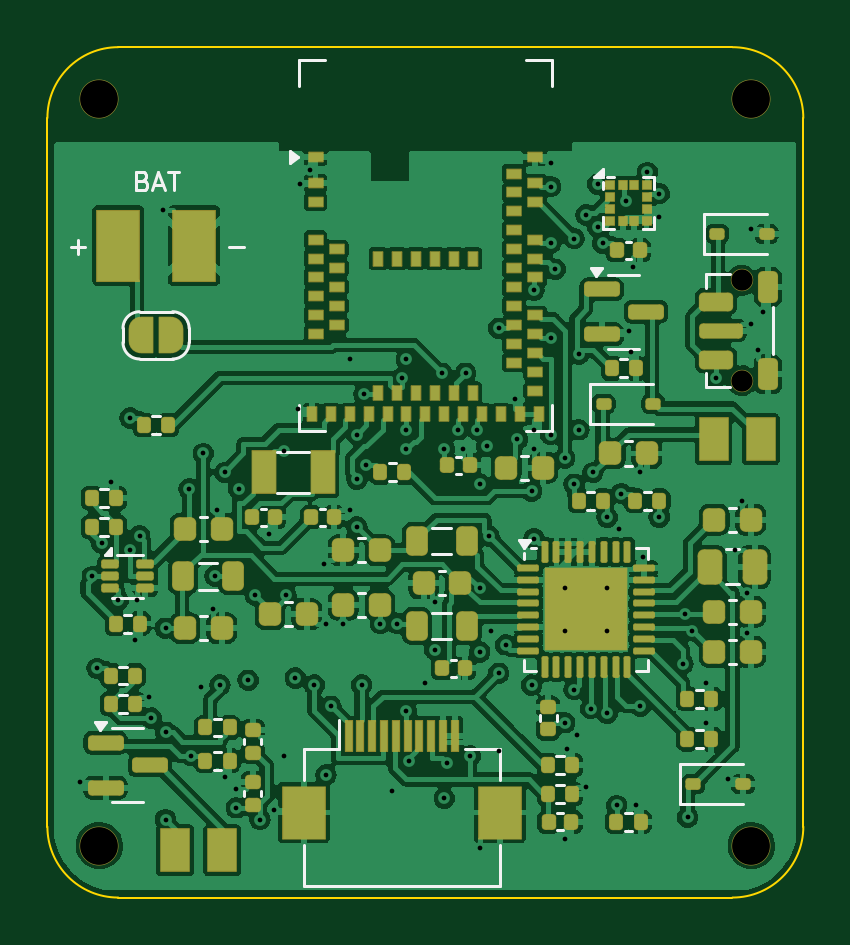
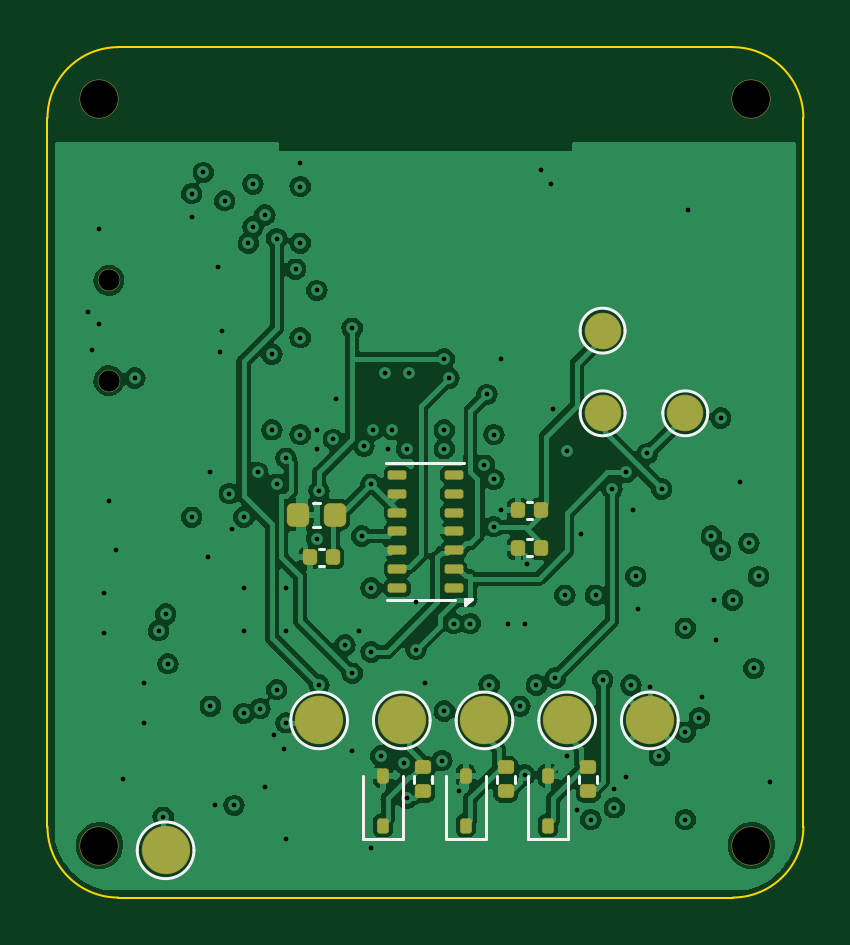
Circuit board: 11 layer files. Board 32.0 x 36.0 mm.
- bottom_copper: pitchiq_watch-B_Cu.gbl (155675 bytes)
- bottom_mask: pitchiq_watch-B_Mask.gbs (3424 bytes)
- paste: pitchiq_watch-B_Paste.gbp (2667 bytes)
- bottom_silk: pitchiq_watch-B_Silkscreen.gbo (3643 bytes)
- outline: pitchiq_watch-Edge_Cuts.gm1 (1024 bytes)
- top_copper: pitchiq_watch-F_Cu.gtl (272038 bytes)
- top_mask: pitchiq_watch-F_Mask.gts (12775 bytes)
- paste: pitchiq_watch-F_Paste.gtp (10169 bytes)
- top_silk: pitchiq_watch-F_Silkscreen.gto (11609 bytes)
- drill: pitchiq_watch-NPTH.drl (509 bytes)
- drill: pitchiq_watch-PTH.drl (2461 bytes)

=== bottom_copper: pitchiq_watch-B_Cu.gbl (155675 bytes, source omitted) ===
=== bottom_mask: pitchiq_watch-B_Mask.gbs ===
%TF.GenerationSoftware,KiCad,Pcbnew,7.0.11+dfsg-1build4*%
%TF.CreationDate,2026-11-23T16:08:06-05:00*%
%TF.ProjectId,pitchiq_watch,70697463-6869-4715-9f77-617463682e6b,rev?*%
%TF.SameCoordinates,Original*%
%TF.FileFunction,Soldermask,Bot*%
%TF.FilePolarity,Negative*%
%FSLAX46Y46*%
G04 Gerber Fmt 4.6, Leading zero omitted, Abs format (unit mm)*
G04 Created by KiCad (PCBNEW 7.0.11+dfsg-1build4) date 2026-11-23 16:08:06*
%MOMM*%
%LPD*%
G01*
G04 APERTURE LIST*
G04 Aperture macros list*
%AMRoundRect*
0 Rectangle with rounded corners*
0 $1 Rounding radius*
0 $2 $3 $4 $5 $6 $7 $8 $9 X,Y pos of 4 corners*
0 Add a 4 corners polygon primitive as box body*
4,1,4,$2,$3,$4,$5,$6,$7,$8,$9,$2,$3,0*
0 Add four circle primitives for the rounded corners*
1,1,$1+$1,$2,$3*
1,1,$1+$1,$4,$5*
1,1,$1+$1,$6,$7*
1,1,$1+$1,$8,$9*
0 Add four rect primitives between the rounded corners*
20,1,$1+$1,$2,$3,$4,$5,0*
20,1,$1+$1,$4,$5,$6,$7,0*
20,1,$1+$1,$6,$7,$8,$9,0*
20,1,$1+$1,$8,$9,$2,$3,0*%
G04 Aperture macros list end*
%ADD10C,1.650000*%
%ADD11C,0.950000*%
%ADD12RoundRect,0.125000X0.125000X-0.200000X0.125000X0.200000X-0.125000X0.200000X-0.125000X-0.200000X0*%
%ADD13C,1.550000*%
%ADD14RoundRect,0.237500X-0.237500X-0.262500X0.237500X-0.262500X0.237500X0.262500X-0.237500X0.262500X0*%
%ADD15RoundRect,0.152500X-0.152500X-0.182500X0.152500X-0.182500X0.152500X0.182500X-0.152500X0.182500X0*%
%ADD16RoundRect,0.147500X0.197500X-0.147500X0.197500X0.147500X-0.197500X0.147500X-0.197500X-0.147500X0*%
%ADD17C,2.050000*%
%ADD18RoundRect,0.100000X-0.300000X-0.100000X0.300000X-0.100000X0.300000X0.100000X-0.300000X0.100000X0*%
G04 APERTURE END LIST*
D10*
%TO.C,H3*%
X102200000Y-113800000D03*
%TD*%
D11*
%TO.C,SW1*%
X129400000Y-94125000D03*
X129400000Y-89875000D03*
%TD*%
D10*
%TO.C,H2*%
X129800000Y-82200000D03*
%TD*%
%TO.C,H1*%
X102200000Y-82200000D03*
%TD*%
%TO.C,H4*%
X129800000Y-113800000D03*
%TD*%
D12*
%TO.C,D5*%
X114300000Y-112950000D03*
X114300000Y-110850000D03*
%TD*%
D13*
%TO.C,TP8*%
X105000000Y-95500000D03*
%TD*%
D14*
%TO.C,C16*%
X119825000Y-99800000D03*
X121375000Y-99800000D03*
%TD*%
D15*
%TO.C,C14*%
X111120000Y-99600000D03*
X112080000Y-99600000D03*
%TD*%
D12*
%TO.C,D6*%
X110800000Y-112950000D03*
X110800000Y-110850000D03*
%TD*%
D13*
%TO.C,TP7*%
X108500000Y-92000000D03*
%TD*%
D16*
%TO.C,R18*%
X112600000Y-111510000D03*
X112600000Y-110490000D03*
%TD*%
D13*
%TO.C,TP9*%
X108500000Y-95500000D03*
%TD*%
D17*
%TO.C,TP5*%
X110000000Y-108500000D03*
%TD*%
%TO.C,TP6*%
X120500000Y-108500000D03*
%TD*%
%TO.C,TP1*%
X127000000Y-114000000D03*
%TD*%
%TO.C,TP2*%
X106500000Y-108500000D03*
%TD*%
D16*
%TO.C,R19*%
X109100000Y-111510000D03*
X109100000Y-110490000D03*
%TD*%
D17*
%TO.C,TP3*%
X117000000Y-108500000D03*
%TD*%
%TO.C,TP4*%
X113500000Y-108500000D03*
%TD*%
D15*
%TO.C,C15*%
X111120000Y-101200000D03*
X112080000Y-101200000D03*
%TD*%
%TO.C,C17*%
X119920000Y-101600000D03*
X120880000Y-101600000D03*
%TD*%
D12*
%TO.C,D4*%
X117800000Y-112950000D03*
X117800000Y-110850000D03*
%TD*%
D16*
%TO.C,R17*%
X116100000Y-111510000D03*
X116100000Y-110490000D03*
%TD*%
D18*
%TO.C,U3*%
X114800000Y-102900000D03*
X114800000Y-102100000D03*
X114800000Y-101300000D03*
X114800000Y-100500000D03*
X114800000Y-99700000D03*
X114800000Y-98900000D03*
X114800000Y-98100000D03*
X117200000Y-98100000D03*
X117200000Y-98900000D03*
X117200000Y-99700000D03*
X117200000Y-100500000D03*
X117200000Y-101300000D03*
X117200000Y-102100000D03*
X117200000Y-102900000D03*
%TD*%
M02*

=== paste: pitchiq_watch-B_Paste.gbp (2667 bytes, source withheld) ===
=== bottom_silk: pitchiq_watch-B_Silkscreen.gbo ===
%TF.GenerationSoftware,KiCad,Pcbnew,7.0.11+dfsg-1build4*%
%TF.CreationDate,2026-11-23T16:08:06-05:00*%
%TF.ProjectId,pitchiq_watch,70697463-6869-4715-9f77-617463682e6b,rev?*%
%TF.SameCoordinates,Original*%
%TF.FileFunction,Legend,Bot*%
%TF.FilePolarity,Positive*%
%FSLAX46Y46*%
G04 Gerber Fmt 4.6, Leading zero omitted, Abs format (unit mm)*
G04 Created by KiCad (PCBNEW 7.0.11+dfsg-1build4) date 2026-11-23 16:08:06*
%MOMM*%
%LPD*%
G01*
G04 APERTURE LIST*
%ADD10C,0.120000*%
G04 APERTURE END LIST*
D10*
%TO.C,D5*%
X113450000Y-113510000D02*
X113450000Y-110850000D01*
X115150000Y-113510000D02*
X113450000Y-113510000D01*
X115150000Y-113510000D02*
X115150000Y-110850000D01*
%TO.C,TP8*%
X105950000Y-95500000D02*
G75*
G03*
X104050000Y-95500000I-950000J0D01*
G01*
X104050000Y-95500000D02*
G75*
G03*
X105950000Y-95500000I950000J0D01*
G01*
%TO.C,C16*%
X120459420Y-99290000D02*
X120740580Y-99290000D01*
X120459420Y-100310000D02*
X120740580Y-100310000D01*
%TO.C,C14*%
X111492164Y-99240000D02*
X111707836Y-99240000D01*
X111492164Y-99960000D02*
X111707836Y-99960000D01*
%TO.C,D6*%
X109950000Y-113510000D02*
X109950000Y-110850000D01*
X111650000Y-113510000D02*
X109950000Y-113510000D01*
X111650000Y-113510000D02*
X111650000Y-110850000D01*
%TO.C,TP7*%
X109450000Y-92000000D02*
G75*
G03*
X107550000Y-92000000I-950000J0D01*
G01*
X107550000Y-92000000D02*
G75*
G03*
X109450000Y-92000000I950000J0D01*
G01*
%TO.C,R18*%
X112220000Y-111153641D02*
X112220000Y-110846359D01*
X112980000Y-111153641D02*
X112980000Y-110846359D01*
%TO.C,TP9*%
X109450000Y-95500000D02*
G75*
G03*
X107550000Y-95500000I-950000J0D01*
G01*
X107550000Y-95500000D02*
G75*
G03*
X109450000Y-95500000I950000J0D01*
G01*
%TO.C,TP5*%
X111200000Y-108500000D02*
G75*
G03*
X108800000Y-108500000I-1200000J0D01*
G01*
X108800000Y-108500000D02*
G75*
G03*
X111200000Y-108500000I1200000J0D01*
G01*
%TO.C,TP6*%
X121700000Y-108500000D02*
G75*
G03*
X119300000Y-108500000I-1200000J0D01*
G01*
X119300000Y-108500000D02*
G75*
G03*
X121700000Y-108500000I1200000J0D01*
G01*
%TO.C,TP1*%
X128200000Y-114000000D02*
G75*
G03*
X125800000Y-114000000I-1200000J0D01*
G01*
X125800000Y-114000000D02*
G75*
G03*
X128200000Y-114000000I1200000J0D01*
G01*
%TO.C,TP2*%
X107700000Y-108500000D02*
G75*
G03*
X105300000Y-108500000I-1200000J0D01*
G01*
X105300000Y-108500000D02*
G75*
G03*
X107700000Y-108500000I1200000J0D01*
G01*
%TO.C,R19*%
X108720000Y-111153641D02*
X108720000Y-110846359D01*
X109480000Y-111153641D02*
X109480000Y-110846359D01*
%TO.C,TP3*%
X118200000Y-108500000D02*
G75*
G03*
X115800000Y-108500000I-1200000J0D01*
G01*
X115800000Y-108500000D02*
G75*
G03*
X118200000Y-108500000I1200000J0D01*
G01*
%TO.C,TP4*%
X114700000Y-108500000D02*
G75*
G03*
X112300000Y-108500000I-1200000J0D01*
G01*
X112300000Y-108500000D02*
G75*
G03*
X114700000Y-108500000I1200000J0D01*
G01*
%TO.C,C15*%
X111492164Y-100840000D02*
X111707836Y-100840000D01*
X111492164Y-101560000D02*
X111707836Y-101560000D01*
%TO.C,C17*%
X120292164Y-101240000D02*
X120507836Y-101240000D01*
X120292164Y-101960000D02*
X120507836Y-101960000D01*
%TO.C,D4*%
X116950000Y-113510000D02*
X116950000Y-110850000D01*
X118650000Y-113510000D02*
X116950000Y-113510000D01*
X118650000Y-113510000D02*
X118650000Y-110850000D01*
%TO.C,R17*%
X115720000Y-111153641D02*
X115720000Y-110846359D01*
X116480000Y-111153641D02*
X116480000Y-110846359D01*
%TO.C,U3*%
X114750000Y-103420000D02*
X117640000Y-103420000D01*
X117660000Y-97600000D02*
X114350000Y-97600000D01*
X114310000Y-103630000D02*
X114030000Y-103350000D01*
X114310000Y-103350000D01*
X114310000Y-103630000D01*
G36*
X114310000Y-103630000D02*
G01*
X114030000Y-103350000D01*
X114310000Y-103350000D01*
X114310000Y-103630000D01*
G37*
%TD*%
M02*

=== outline: pitchiq_watch-Edge_Cuts.gm1 ===
%TF.GenerationSoftware,KiCad,Pcbnew,7.0.11+dfsg-1build4*%
%TF.CreationDate,2026-11-23T16:08:06-05:00*%
%TF.ProjectId,pitchiq_watch,70697463-6869-4715-9f77-617463682e6b,rev?*%
%TF.SameCoordinates,Original*%
%TF.FileFunction,Profile,NP*%
%FSLAX46Y46*%
G04 Gerber Fmt 4.6, Leading zero omitted, Abs format (unit mm)*
G04 Created by KiCad (PCBNEW 7.0.11+dfsg-1build4) date 2026-11-23 16:08:06*
%MOMM*%
%LPD*%
G01*
G04 APERTURE LIST*
%TA.AperFunction,Profile*%
%ADD10C,0.100000*%
%TD*%
G04 APERTURE END LIST*
D10*
X103000000Y-80000000D02*
G75*
G03*
X100000000Y-83000000I0J-3000000D01*
G01*
X103000000Y-80000000D02*
X129000000Y-80000000D01*
X132000000Y-83000000D02*
X132000000Y-113000000D01*
X100000000Y-113000000D02*
X100000000Y-83000000D01*
X132000000Y-83000000D02*
G75*
G03*
X129000000Y-80000000I-3000000J0D01*
G01*
X100000000Y-113000000D02*
G75*
G03*
X103000000Y-116000000I3000000J0D01*
G01*
X129000000Y-116000000D02*
G75*
G03*
X132000000Y-113000000I0J3000000D01*
G01*
X129000000Y-116000000D02*
X103000000Y-116000000D01*
M02*

=== top_copper: pitchiq_watch-F_Cu.gtl (272038 bytes, source omitted) ===
=== top_mask: pitchiq_watch-F_Mask.gts (12775 bytes, source omitted) ===
=== paste: pitchiq_watch-F_Paste.gtp (10169 bytes, source omitted) ===
=== top_silk: pitchiq_watch-F_Silkscreen.gto (11609 bytes, source omitted) ===
=== drill: pitchiq_watch-NPTH.drl ===
M48
; DRILL file {KiCad 7.0.11+dfsg-1build4} date Mon Nov 23 16:08:06 2026
; FORMAT={-:-/ absolute / metric / decimal}
; #@! TF.CreationDate,2026-11-23T16:08:06-05:00
; #@! TF.GenerationSoftware,Kicad,Pcbnew,7.0.11+dfsg-1build4
; #@! TF.FileFunction,NonPlated,1,6,NPTH
FMAT,2
METRIC
; #@! TA.AperFunction,NonPlated,NPTH,ComponentDrill
T1C0.900
; #@! TA.AperFunction,NonPlated,NPTH,ComponentDrill
T2C1.600
%
G90
G05
T1
X129.4Y-89.875
X129.4Y-94.125
T2
X102.2Y-82.2
X102.2Y-113.8
X129.8Y-82.2
X129.8Y-113.8
M30

=== drill: pitchiq_watch-PTH.drl ===
M48
; DRILL file {KiCad 7.0.11+dfsg-1build4} date Mon Nov 23 16:08:06 2026
; FORMAT={-:-/ absolute / metric / decimal}
; #@! TF.CreationDate,2026-11-23T16:08:06-05:00
; #@! TF.GenerationSoftware,Kicad,Pcbnew,7.0.11+dfsg-1build4
; #@! TF.FileFunction,Plated,1,6,PTH
FMAT,2
METRIC
; #@! TA.AperFunction,Plated,PTH,ViaDrill
T1C0.200
%
G90
G05
T1
X101.4Y-111.1
X101.9Y-102.4
X102.1Y-106.3
X102.3Y-101.0
X102.7Y-98.4
X103.0Y-103.4
X103.5Y-95.7
X103.5Y-101.3
X103.7Y-105.1
X103.8Y-103.4
X103.9Y-100.7
X104.3Y-107.5
X104.4Y-108.4
X104.9Y-86.9
X105.0Y-104.6
X105.0Y-109.0
X105.0Y-112.7
X106.0Y-98.7
X106.1Y-110.0
X106.5Y-107.1
X106.6Y-97.2
X107.0Y-103.8
X107.1Y-102.4
X107.2Y-99.6
X107.3Y-107.0
X107.5Y-98.0
X107.5Y-110.9
X108.0Y-111.4
X108.0Y-112.2
X108.1Y-98.7
X108.5Y-106.8
X108.8Y-103.2
X109.0Y-112.7
X109.4Y-100.6
X109.6Y-112.3
X110.0Y-97.1
X110.0Y-110.0
X110.1Y-103.2
X110.5Y-106.7
X110.6Y-95.3
X110.7Y-85.8
X111.1Y-85.2
X111.3Y-107.0
X111.7Y-101.9
X111.8Y-104.4
X111.8Y-110.8
X112.0Y-107.9
X112.5Y-104.4
X112.8Y-93.2
X112.8Y-99.6
X113.1Y-96.4
X113.1Y-98.3
X113.1Y-100.3
X113.3Y-107.0
X113.4Y-94.7
X113.5Y-97.7
X114.1Y-104.4
X114.6Y-111.5
X114.8Y-104.4
X115.0Y-94.0
X115.2Y-93.2
X115.2Y-96.2
X115.2Y-97.0
X115.2Y-108.1
X115.3Y-110.2
X116.0Y-106.9
X116.4Y-103.5
X116.4Y-105.5
X116.7Y-93.8
X116.8Y-97.0
X116.8Y-111.8
X116.9Y-110.3
X117.4Y-96.2
X117.6Y-97.0
X117.7Y-93.8
X117.9Y-110.0
X118.2Y-96.2
X118.3Y-98.5
X118.3Y-102.9
X118.3Y-105.6
X118.3Y-113.9
X118.6Y-96.9
X118.7Y-100.7
X118.8Y-104.7
X119.1Y-91.9
X119.1Y-106.5
X119.1Y-109.8
X119.4Y-105.3
X119.8Y-94.9
X119.9Y-96.6
X120.5Y-98.8
X120.5Y-107.0
X120.6Y-90.3
X120.6Y-96.2
X120.6Y-97.0
X120.6Y-100.8
X121.3Y-84.9
X121.3Y-85.9
X121.3Y-88.3
X121.3Y-92.3
X121.3Y-96.4
X121.5Y-89.4
X121.9Y-97.4
X121.9Y-102.9
X121.9Y-104.7
X121.9Y-108.6
X121.9Y-113.5
X122.0Y-109.7
X122.3Y-88.1
X122.3Y-98.5
X122.3Y-107.2
X122.4Y-109.1
X122.5Y-93.0
X122.5Y-96.2
X122.8Y-87.1
X122.8Y-111.3
X123.0Y-108.0
X123.1Y-98.0
X123.3Y-85.8
X123.3Y-87.6
X123.5Y-88.3
X123.7Y-99.9
X123.7Y-102.9
X123.7Y-104.7
X123.7Y-108.2
X124.1Y-112.1
X124.2Y-100.4
X124.3Y-98.9
X124.5Y-86.5
X124.6Y-92.0
X124.7Y-92.9
X124.8Y-89.3
X124.9Y-112.1
X125.1Y-98.0
X125.1Y-107.9
X125.2Y-101.6
X125.4Y-85.3
X125.9Y-86.2
X125.9Y-87.2
X125.9Y-99.9
X126.9Y-106.1
X127.0Y-104.0
X127.1Y-112.6
X127.3Y-104.7
X127.9Y-106.9
X127.9Y-108.6
X128.3Y-94.0
X128.8Y-111.0
X129.1Y-101.3
X129.4Y-99.2
X129.6Y-103.1
X129.6Y-104.8
X129.8Y-87.7
X129.8Y-91.7
X130.1Y-92.8
X130.3Y-91.2
M30
